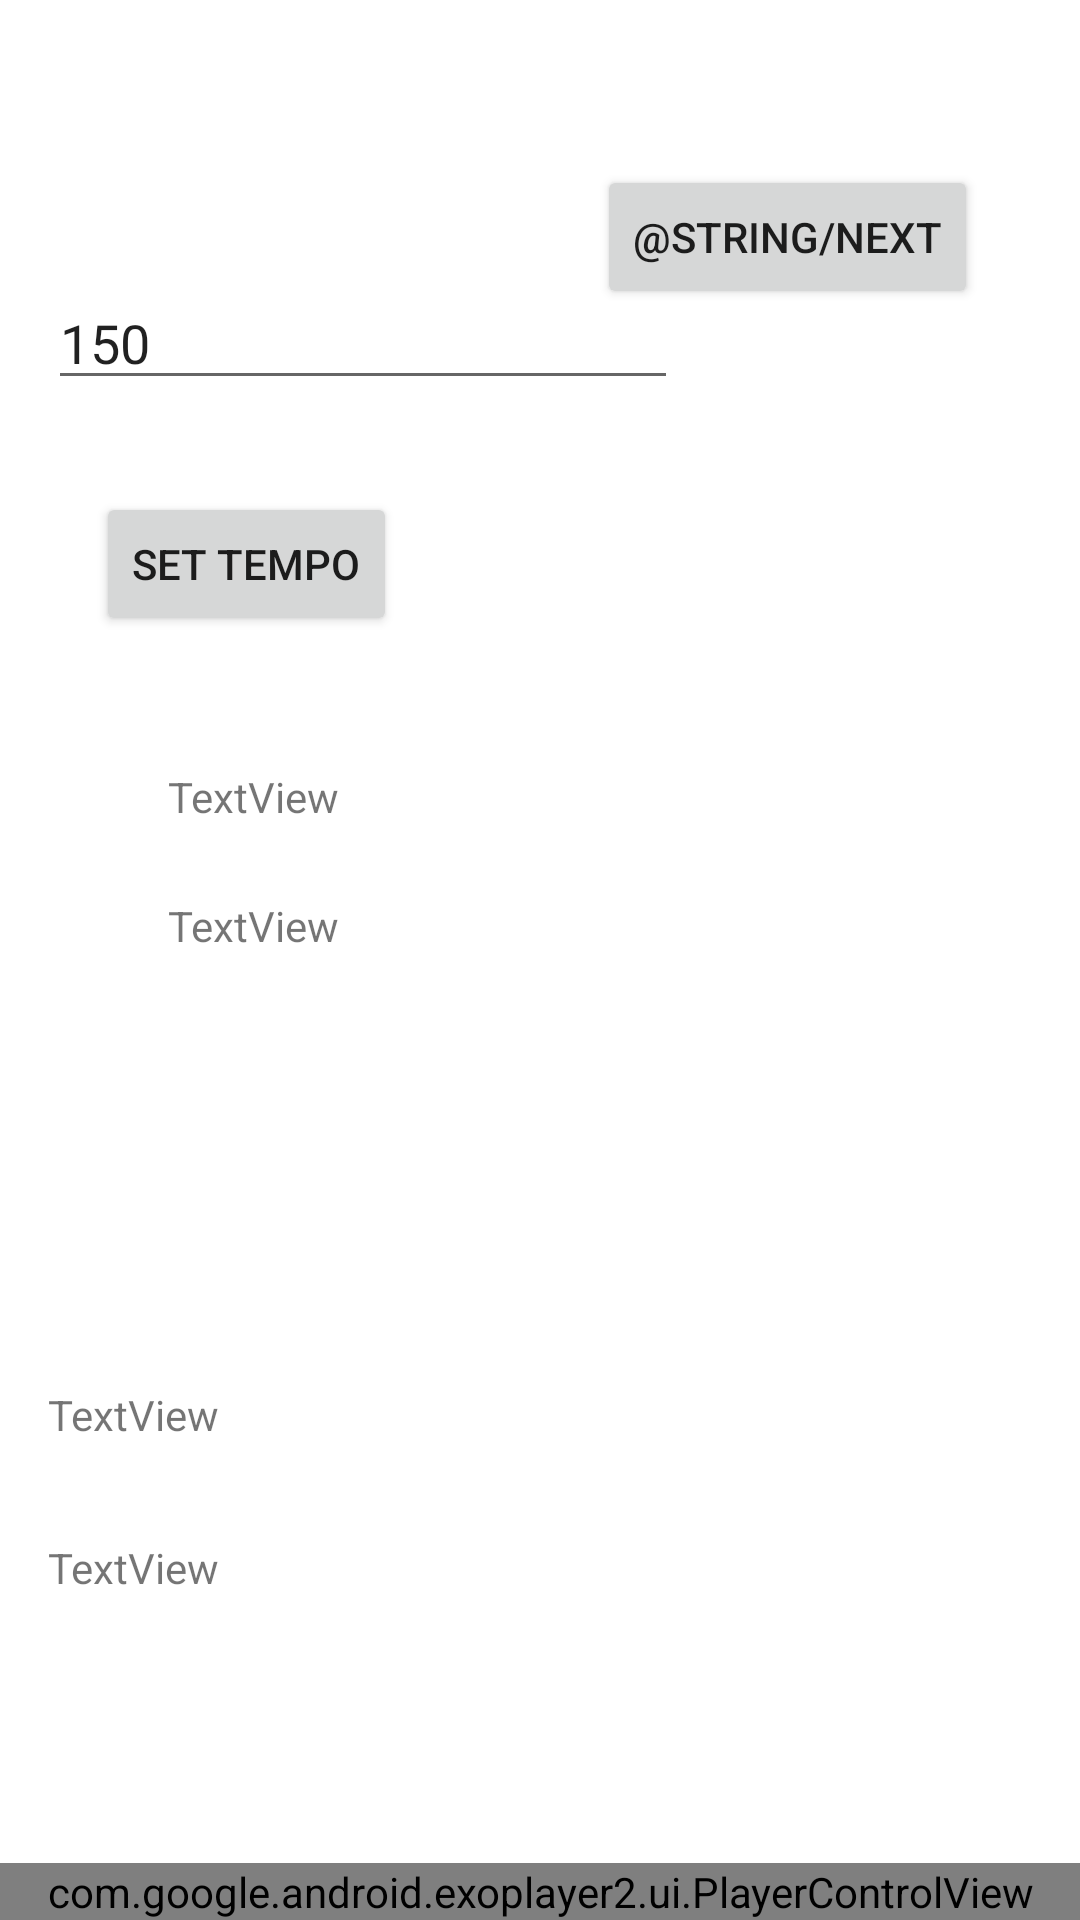

Reconstruct the res/layout file that produces this screen, plus the resources it refers to.
<!-- AndroidManifest.xml: application theme Theme.BeatRunner -->
<!-- res/layout/fragment_main.xml -->
<?xml version="1.0" encoding="utf-8"?>
<androidx.constraintlayout.widget.ConstraintLayout xmlns:android="http://schemas.android.com/apk/res/android"
    xmlns:app="http://schemas.android.com/apk/res-auto"
    xmlns:tools="http://schemas.android.com/tools"
    android:layout_width="match_parent"
    android:layout_height="match_parent"
    tools:context=".MainFragment">

    <Button
        android:id="@+id/btn_setTempo"
        android:layout_width="wrap_content"
        android:layout_height="wrap_content"
        android:layout_marginStart="32dp"
        android:layout_marginTop="164dp"
        android:text="Set tempo"
        app:layout_constraintStart_toStartOf="parent"
        app:layout_constraintTop_toTopOf="parent" />

    <com.google.android.exoplayer2.ui.PlayerControlView
        android:id="@+id/player_view"
        android:layout_width="match_parent"
        android:layout_height="0dp"
        app:layout_constraintBottom_toBottomOf="parent"
        app:layout_constraintStart_toStartOf="parent" />

    <TextView
        android:id="@+id/tv_title"
        android:layout_width="wrap_content"
        android:layout_height="wrap_content"
        android:layout_marginStart="0dp"
        android:layout_marginTop="32dp"
        android:text="TextView"
        app:layout_constraintStart_toStartOf="@+id/tv_music_tempo"
        app:layout_constraintTop_toBottomOf="@+id/tv_music_tempo" />

    <TextView
        android:id="@+id/tv_tempo"
        android:layout_width="wrap_content"
        android:layout_height="wrap_content"
        android:layout_marginStart="56dp"
        android:layout_marginTop="44dp"
        android:text="TextView"
        app:layout_constraintStart_toStartOf="parent"
        app:layout_constraintTop_toBottomOf="@+id/btn_setTempo" />

    <TextView
        android:id="@+id/tv_music_tempo"
        android:layout_width="wrap_content"
        android:layout_height="wrap_content"
        android:layout_marginStart="16dp"
        android:layout_marginBottom="140dp"
        android:text="TextView"
        app:layout_constraintBottom_toTopOf="@+id/player_view"
        app:layout_constraintStart_toStartOf="parent" />

    <TextView
        android:id="@+id/tv_steps"
        android:layout_width="wrap_content"
        android:layout_height="wrap_content"
        android:layout_marginStart="56dp"
        android:layout_marginTop="24dp"
        android:text="TextView"
        app:layout_constraintStart_toStartOf="parent"
        app:layout_constraintTop_toBottomOf="@+id/tv_tempo" />

    <EditText
        android:id="@+id/et_tempo"
        android:layout_width="wrap_content"
        android:layout_height="wrap_content"
        android:layout_marginStart="16dp"
        android:layout_marginTop="92dp"
        android:ems="10"
        android:inputType="number"
        android:text="150"
        app:layout_constraintStart_toStartOf="parent"
        app:layout_constraintTop_toTopOf="parent" />

    <Button
        android:id="@+id/button_first"
        android:layout_width="wrap_content"
        android:layout_height="wrap_content"
        android:text="@string/next"
        app:layout_constraintBottom_toBottomOf="parent"
        app:layout_constraintEnd_toEndOf="parent"
        app:layout_constraintHorizontal_bias="0.854"
        app:layout_constraintStart_toStartOf="parent"
        app:layout_constraintTop_toTopOf="parent"
        app:layout_constraintVertical_bias="0.093" />

</androidx.constraintlayout.widget.ConstraintLayout>
<!-- resources referenced by this layout -->
<resources>
  <style name="Theme.BeatRunner" parent="Theme.MaterialComponents.DayNight.DarkActionBar">
          
          <item name="colorPrimary">@color/purple_500</item>
          <item name="colorPrimaryVariant">@color/purple_700</item>
          <item name="colorOnPrimary">@color/white</item>
          
          <item name="colorSecondary">@color/teal_200</item>
          <item name="colorSecondaryVariant">@color/teal_700</item>
          <item name="colorOnSecondary">@color/black</item>
          
          <item name="android:statusBarColor" tools:targetApi="l">?attr/colorPrimaryVariant</item>
          
      </style>
  <!-- not gathered from this repository: default colours our renderer supplied (Android Studio template values) -->
  <color name="purple_500">#FF6200EE</color>
  <color name="purple_700">#FF3700B3</color>
  <color name="teal_200">#FF03DAC5</color>
  <color name="teal_700">#FF018786</color>
  <color name="black">#FF000000</color>
  <color name="white">#FFFFFFFF</color>
</resources>
